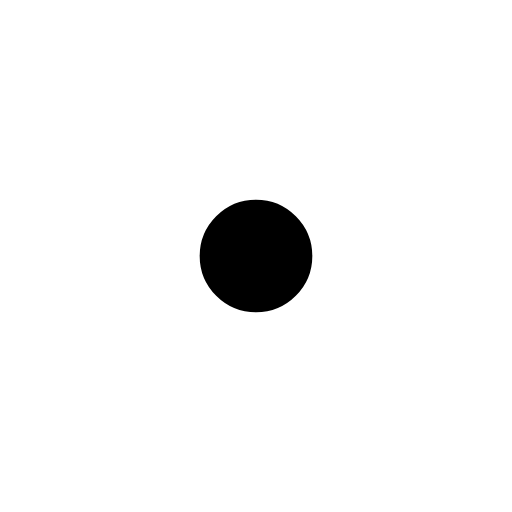
t = 0.00 s
t = 0.75 s: frame unchanged from t = 0.00 s, image omitted
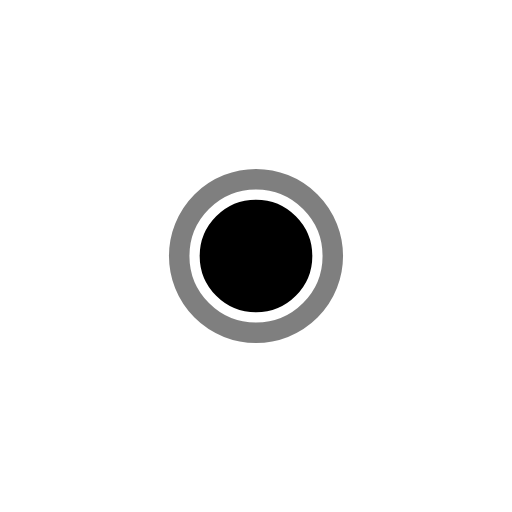
t = 1.50 s
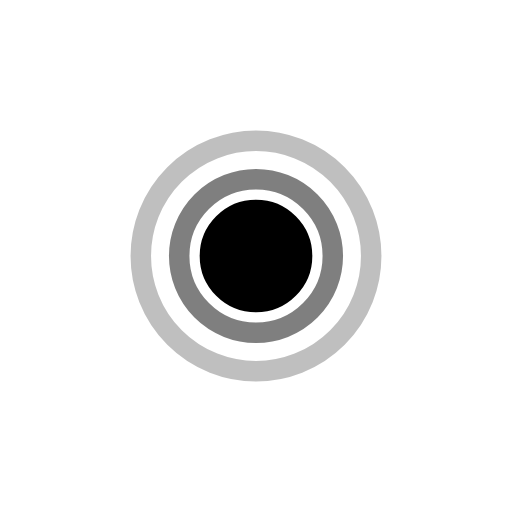
t = 2.25 s
t = 3.00 s: frame unchanged from t = 2.25 s, image omitted
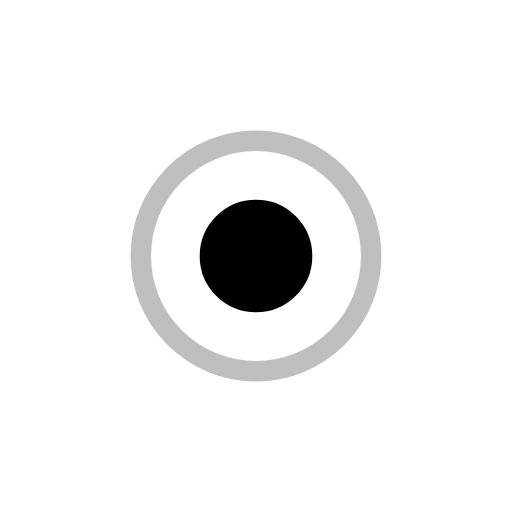
t = 3.75 s

The animated SVG that drew these frames (rendered in a browser with its animation timeline set to each time). Animation: 6 SMIL elements (animate=6); one cycle of 4.50 s, repeats indefinitely.

<svg id="radar-circle" viewBox="0 0 50 50">
  <circle cx="50%" cy="50%" r="0" fill-opacity="0" stroke="black" stroke-width="2px" stroke-opacity="1">
    <animate attributeName="r" from="0" to="15" dur="3s" repeatCount="indefinite" />
    <animate attributeName="stroke-opacity" from="1" to="0" dur="3s" repeatCount="indefinite"></animate>
  </circle>
  
  <circle cx="50%" cy="50%" r="0" fill-opacity="0" stroke="black" stroke-width="2px" stroke-opacity="1">
    <animate attributeName="r" from="0" to="15" dur="3s" repeatCount="indefinite" begin="0.75s" />
    <animate attributeName="stroke-opacity" from="1" to="0" dur="3s" repeatCount="indefinite" begin="0.75s"></animate>
  </circle>
  
  <circle cx="50%" cy="50%" r="0" fill-opacity="0" stroke="black" stroke-width="2px" stroke-opacity="1">
    <animate attributeName="r" from="0" to="15" dur="3s" repeatCount="indefinite" begin="1.5s" />
    <animate attributeName="stroke-opacity" from="1" to="0" dur="3s" repeatCount="indefinite" begin="1.5s"></animate>
  </circle>
  
  <circle cx="50%" cy="50%" r="5" fill="#000" stroke="#000"></circle>
</svg>
